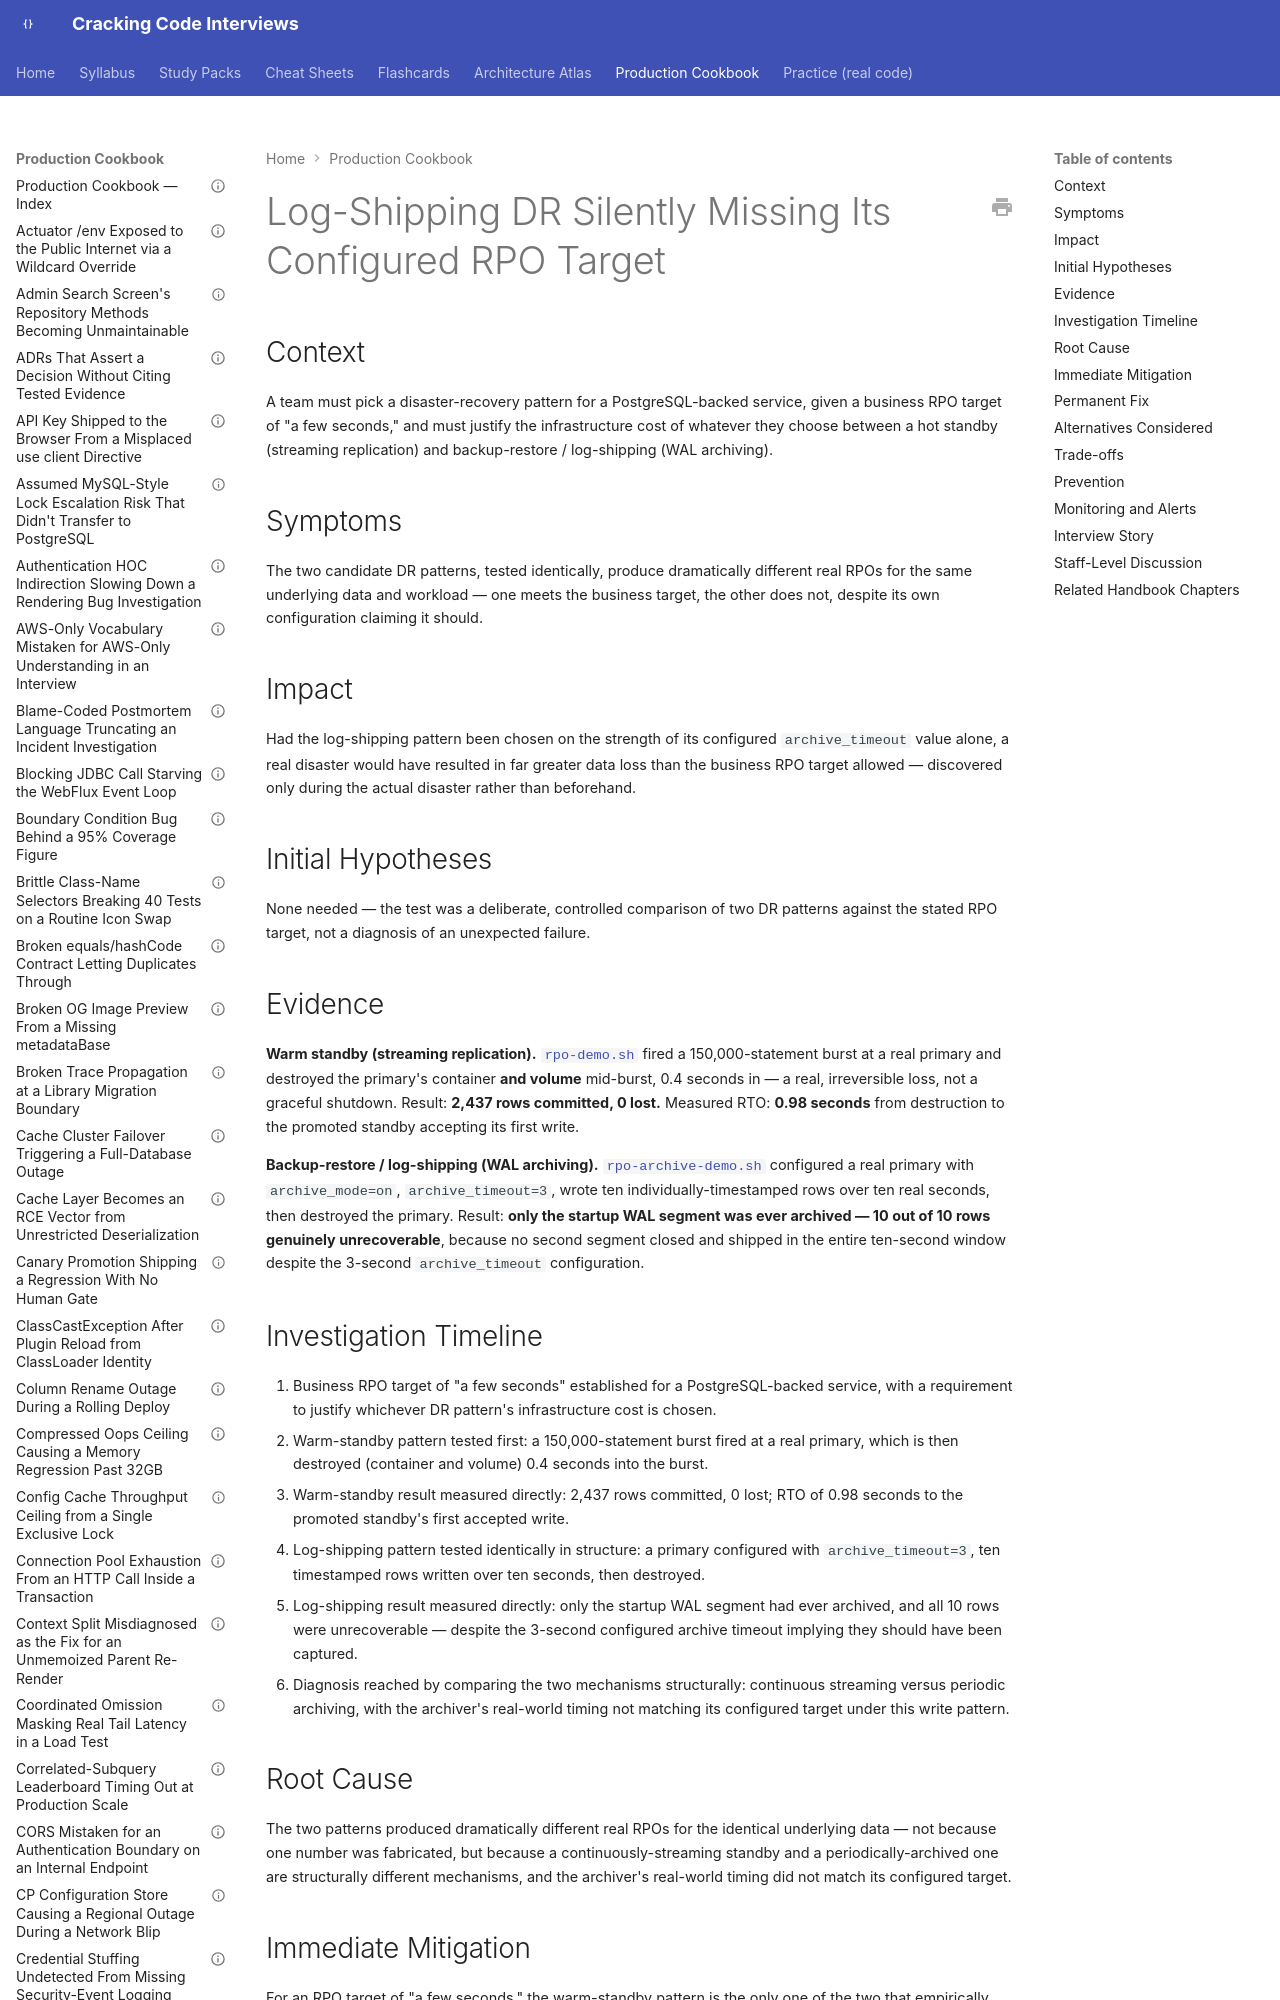

repository: JuanMelendres/cracking-code-interviews · page: production-cookbook/log-shipping-dr-silently-missing-its-configured-rpo-target/index.html · generator: mkdocs

---
title: "Log-Shipping DR Silently Missing Its Configured RPO Target"
document_type: production-cookbook-entry
domain: system-design
status: draft
last_updated: 2026-09-02
related_handbook:
  - ../syllabus/10-distributed-systems/multi-region-failover-and-disaster-recovery.md
  - ../syllabus/17-architecture/architecture-decision-records.md
source: syllabus/10-distributed-systems/multi-region-failover-and-disaster-recovery.md#production-scenarios
---

# Log-Shipping DR Silently Missing Its Configured RPO Target

## Context

A team must pick a disaster-recovery pattern for a PostgreSQL-backed service, given a business RPO target of "a few seconds," and must justify the infrastructure cost of whatever they choose between a hot standby (streaming replication) and backup-restore / log-shipping (WAL archiving).

## Symptoms

The two candidate DR patterns, tested identically, produce dramatically different real RPOs for the same underlying data and workload — one meets the business target, the other does not, despite its own configuration claiming it should.
